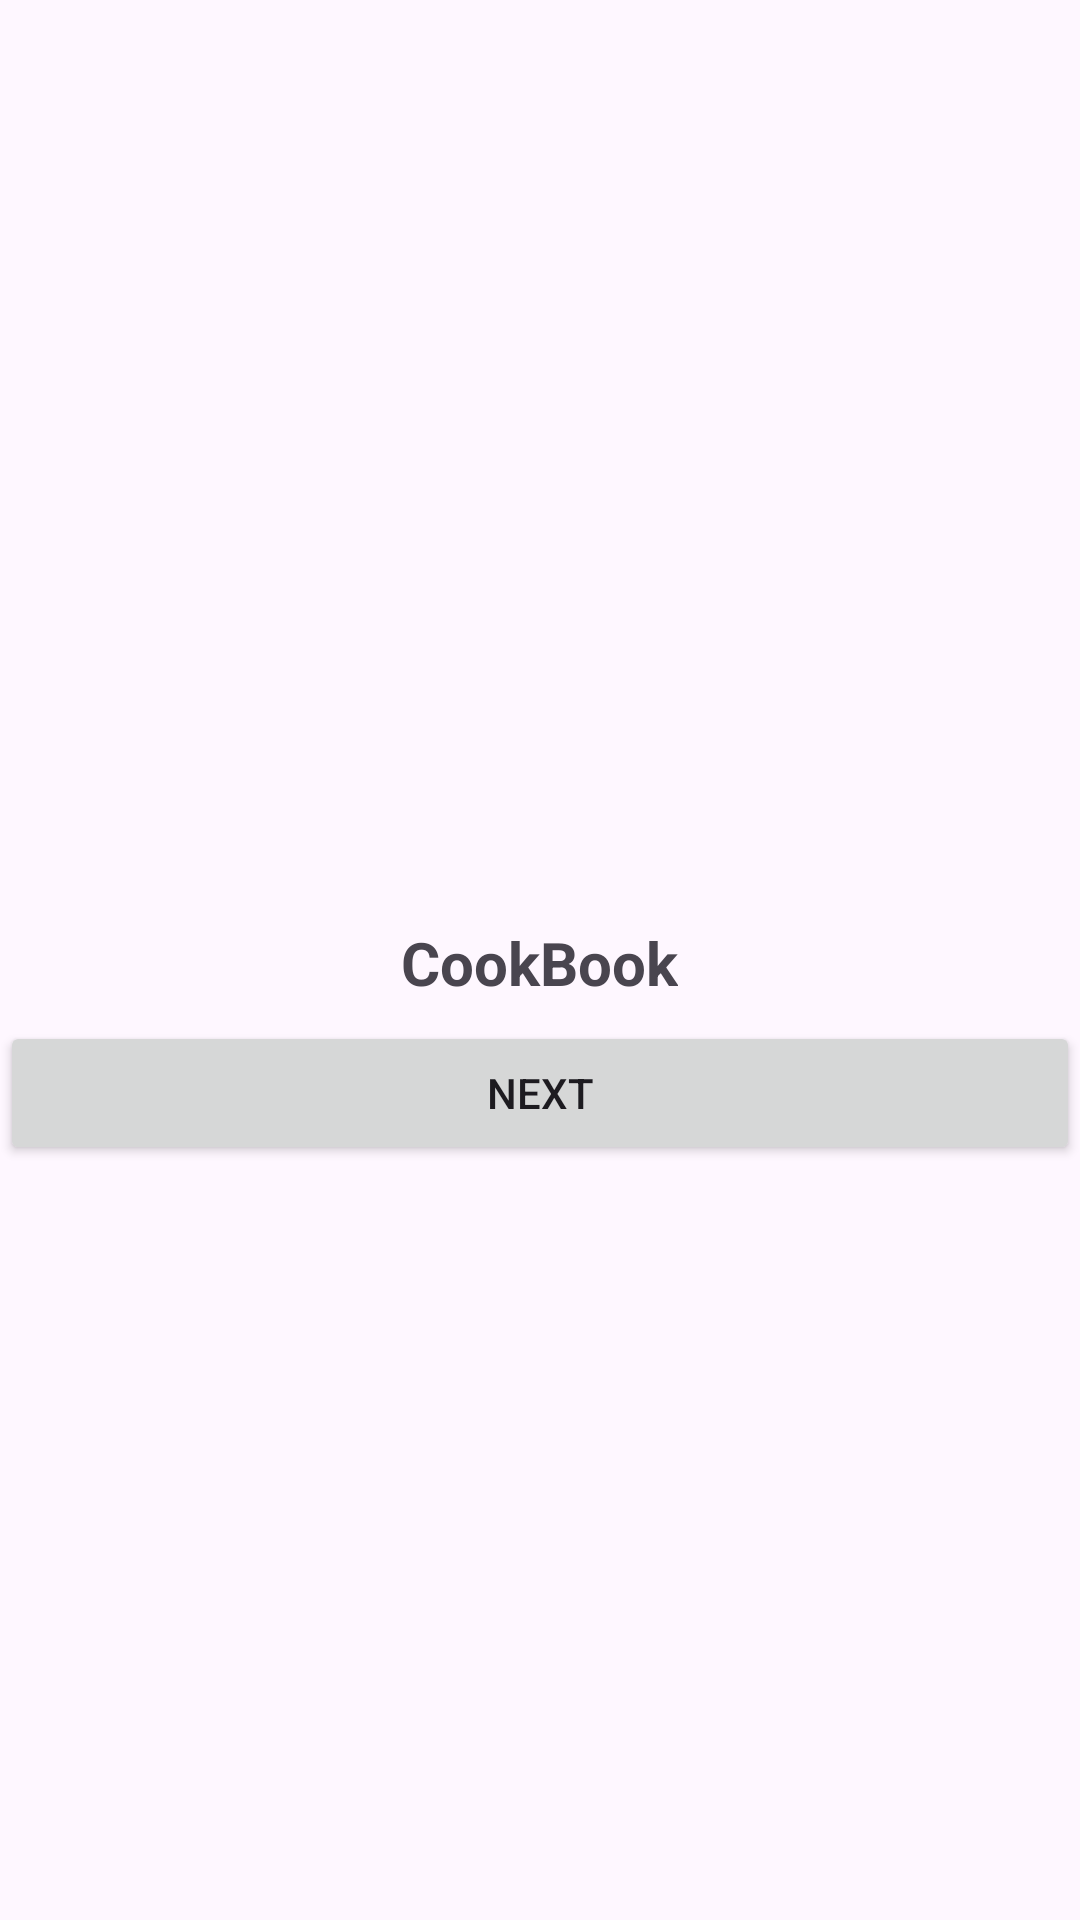

Android layout source for this screen:
<!-- AndroidManifest.xml: application theme Theme.Lab23Watch -->
<!-- res/layout/activity_main.xml -->
<?xml version="1.0" encoding="utf-8"?>
<androidx.constraintlayout.widget.ConstraintLayout xmlns:android="http://schemas.android.com/apk/res/android"
    xmlns:app="http://schemas.android.com/apk/res-auto"
    xmlns:tools="http://schemas.android.com/tools"
    android:layout_width="match_parent"
    android:layout_height="match_parent"
    tools:context=".MainActivity">


    <LinearLayout
        android:layout_width="match_parent"
        android:layout_height="match_parent"
        android:orientation="vertical"
        android:gravity="center"
        >

        <ImageView
            android:id="@+id/imageView"
            android:layout_width="50dp"
            android:layout_height="50dp"
            android:src="@drawable/logo"
            android:layout_marginBottom="6dp"
            />
        <TextView
            android:id="@+id/textView"
            android:layout_width="wrap_content"
            android:layout_height="wrap_content"
            android:text="CookBook"
            android:textSize="20sp"
            android:textStyle="bold"
            android:layout_marginBottom="6dp"/>
        <Button
            android:id="@+id/Next"
            android:layout_width="match_parent"
            android:layout_height="wrap_content"
            android:text="Next"/>
    </LinearLayout>

</androidx.constraintlayout.widget.ConstraintLayout>
<!-- resources referenced by this layout -->
<resources>
  <style name="Theme.Lab23Watch" parent="Base.Theme.Lab23Watch" />
  <style name="Base.Theme.Lab23Watch" parent="Theme.Material3.DayNight.NoActionBar">
          
          
      </style>
</resources>
